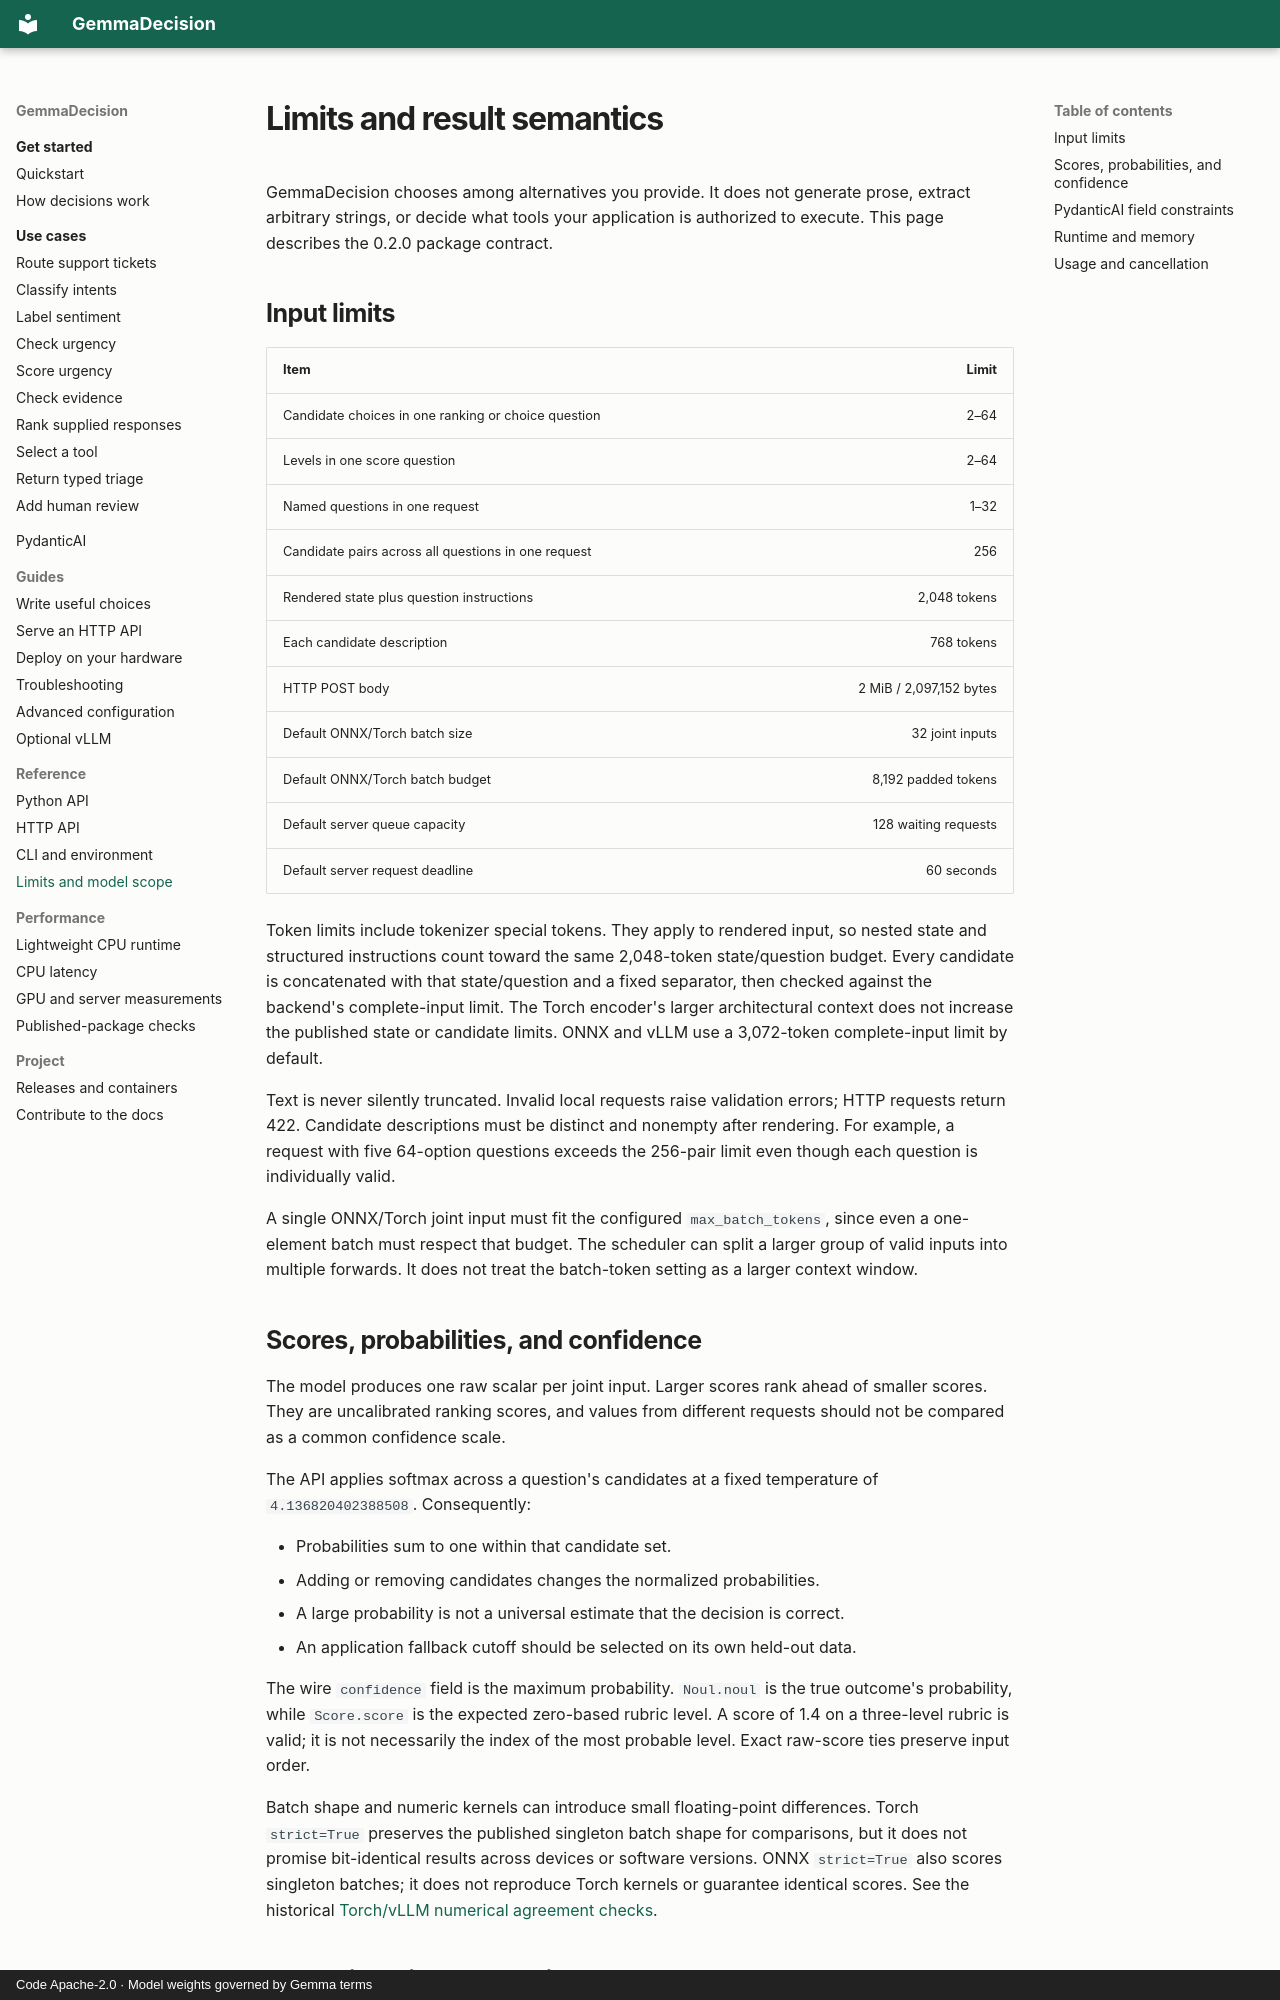

repository: rjn32s/gemmadecision · page: reference/limits/index.html · generator: mkdocs · copyright: Code Apache-2.0 · Model weights governed by Gemma terms

# Limits and result semantics

GemmaDecision chooses among alternatives you provide. It does not generate
prose, extract arbitrary strings, or decide what tools your application is
authorized to execute. This page describes the 0.2.0 package contract.

## Input limits

| Item | Limit |
|---|---:|
| Candidate choices in one ranking or choice question | 2–64 |
| Levels in one score question | 2–64 |
| Named questions in one request | 1–32 |
| Candidate pairs across all questions in one request | 256 |
| Rendered state plus question instructions | 2,048 tokens |
| Each candidate description | 768 tokens |
| HTTP POST body | 2 MiB / 2,097,152 bytes |
| Default ONNX/Torch batch size | 32 joint inputs |
| Default ONNX/Torch batch budget | 8,192 padded tokens |
| Default server queue capacity | 128 waiting requests |
| Default server request deadline | 60 seconds |

Token limits include tokenizer special tokens. They apply to rendered input,
so nested state and structured instructions count toward the same 2,048-token
state/question budget. Every candidate is concatenated with that state/question
and a fixed separator, then checked against the backend's complete-input limit.
The Torch encoder's larger architectural context does not increase the
published state or candidate limits. ONNX and vLLM use a 3,072-token
complete-input limit by default.

Text is never silently truncated. Invalid local requests raise validation
errors; HTTP requests return 422. Candidate descriptions must be distinct and
nonempty after rendering. For example, a request with five 64-option questions
exceeds the 256-pair limit even though each question is individually valid.

A single ONNX/Torch joint input must fit the configured `max_batch_tokens`, since
even a one-element batch must respect that budget. The scheduler can split a
larger group of valid inputs into multiple forwards. It does not treat the
batch-token setting as a larger context window.

## Scores, probabilities, and confidence

The model produces one raw scalar per joint input. Larger scores rank ahead
of smaller scores. They are uncalibrated ranking scores, and values from
different requests should not be compared as a common confidence scale.

The API applies softmax across a question's candidates at a fixed temperature
of `4.136820402388508`. Consequently:

- Probabilities sum to one within that candidate set.
- Adding or removing candidates changes the normalized probabilities.
- A large probability is not a universal estimate that the decision is correct.
- An application fallback cutoff should be selected on its own held-out data.

The wire `confidence` field is the maximum probability. `Noul.noul` is the true
outcome's probability, while `Score.score` is the expected zero-based rubric
level. A score of 1.4 on a three-level rubric is valid; it is not necessarily
the index of the most probable level. Exact raw-score ties preserve input order.

Batch shape and numeric kernels can introduce small floating-point differences.
Torch `strict=True` preserves the published singleton batch shape for
comparisons, but it does not promise bit-identical results across devices or
software versions. ONNX `strict=True` also scores singleton batches; it does
not reproduce Torch kernels or guarantee identical scores. See the historical
[Torch/vLLM numerical agreement checks](../performance.md).
